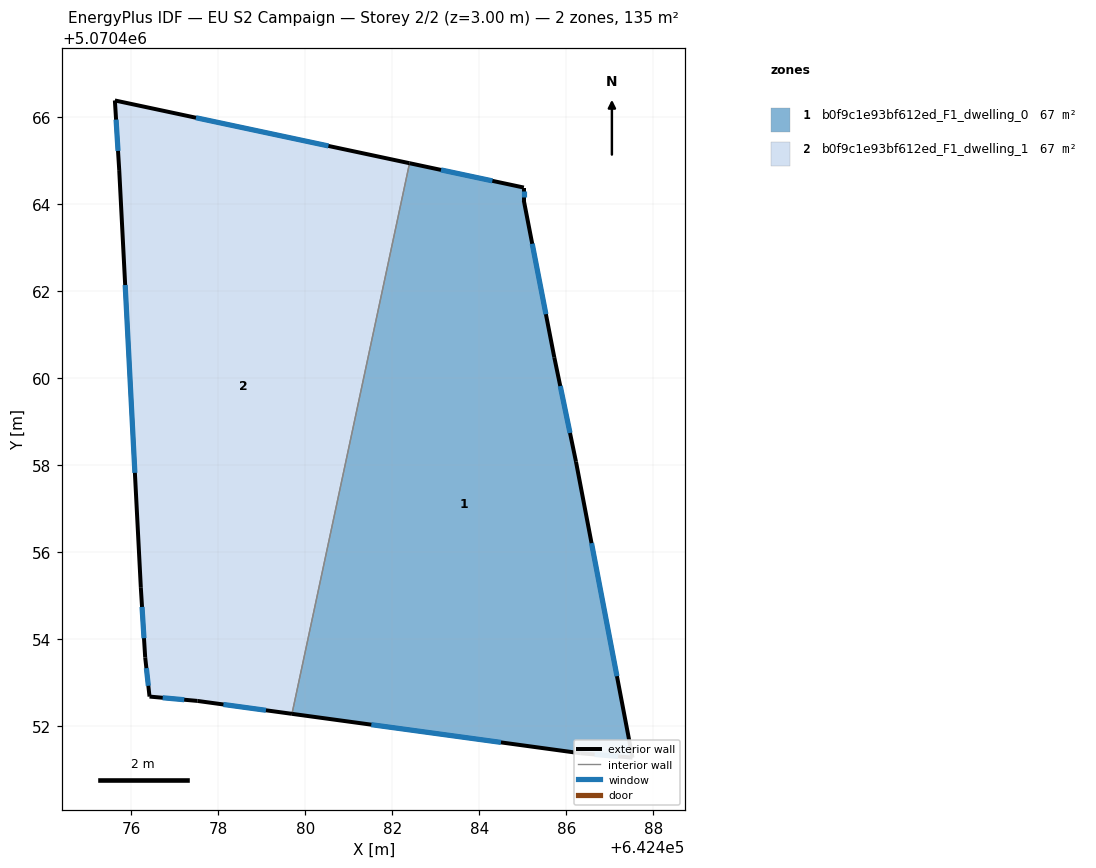
=== STOREY PLAN SPEC (per zone: floor XY polygon, exterior-wall plan segments, windows/doors) ===
zone 1: b0f9c1e93bf612ed_F1_dwelling_0  (67.4 m²)
  floor: (642487.52, 5070451.27) (642486.22, 5070458.07) (642485.73, 5070460.47) (642485.03, 5070464.08) (642485.03, 5070464.38) (642482.40, 5070464.94) (642479.69, 5070452.27) (642486.32, 5070451.37)
  exterior wall: (642485.73, 5070460.47) – (642486.22, 5070458.07)  [2.5 m]
    window: (642485.86, 5070459.81) – (642486.09, 5070458.73)  [1.5 m²]
  exterior wall: (642486.22, 5070458.07) – (642487.53, 5070451.27)  [6.9 m]
    window: (642486.58, 5070456.20) – (642487.17, 5070453.14)  [4.2 m²]
  exterior wall: (642487.53, 5070451.27) – (642486.32, 5070451.37)  [1.2 m]
    window: (642487.19, 5070451.29) – (642486.65, 5070451.34)  [0.7 m²]
  exterior wall: (642486.32, 5070451.37) – (642479.69, 5070452.27)  [6.7 m]
    window: (642484.50, 5070451.62) – (642481.52, 5070452.02)  [4.1 m²]
  exterior wall: (642482.40, 5070464.94) – (642485.03, 5070464.38)  [2.7 m]
    window: (642483.12, 5070464.78) – (642484.30, 5070464.53)  [1.6 m²]
  exterior wall: (642485.03, 5070464.38) – (642485.03, 5070464.08)  [0.3 m]
    window: (642485.03, 5070464.29) – (642485.03, 5070464.16)  [0.2 m²]
  exterior wall: (642485.03, 5070464.08) – (642485.73, 5070460.47)  [3.7 m]
    window: (642485.22, 5070463.08) – (642485.53, 5070461.46)  [2.2 m²]
  interior walls: 1
zone 2: b0f9c1e93bf612ed_F1_dwelling_1  (67.4 m²)
  floor: (642479.69, 5070452.27) (642482.40, 5070464.94) (642475.62, 5070466.38) (642475.72, 5070464.78) (642476.22, 5070455.17) (642476.32, 5070453.57) (642476.42, 5070452.67) (642477.52, 5070452.57)
  exterior wall: (642476.22, 5070455.17) – (642475.72, 5070464.78)  [9.6 m]
    window: (642476.08, 5070457.82) – (642475.86, 5070462.14)  [5.8 m²]
  exterior wall: (642475.72, 5070464.78) – (642475.62, 5070466.38)  [1.6 m]
    window: (642475.69, 5070465.22) – (642475.65, 5070465.94)  [1.0 m²]
  exterior wall: (642475.62, 5070466.38) – (642482.40, 5070464.94)  [6.9 m]
    window: (642477.48, 5070465.98) – (642480.53, 5070465.33)  [4.2 m²]
  exterior wall: (642479.69, 5070452.27) – (642477.52, 5070452.57)  [2.2 m]
    window: (642479.09, 5070452.35) – (642478.12, 5070452.49)  [1.3 m²]
  exterior wall: (642477.52, 5070452.57) – (642476.42, 5070452.67)  [1.1 m]
    window: (642477.22, 5070452.60) – (642476.72, 5070452.64)  [0.7 m²]
  exterior wall: (642476.42, 5070452.67) – (642476.32, 5070453.57)  [0.9 m]
    window: (642476.39, 5070452.92) – (642476.34, 5070453.32)  [0.6 m²]
  exterior wall: (642476.32, 5070453.57) – (642476.22, 5070455.17)  [1.6 m]
    window: (642476.29, 5070454.01) – (642476.24, 5070454.73)  [1.0 m²]
  interior walls: 1

=== DERIVED (storey summary) ===
Building: EU S2 Campaign
Storey: 2 of 2  (floor level z = 3.00 m)
Storey gross floor area: 134.9 m²
Zones on this storey: 2
  - b0f9c1e93bf612ed_F1_dwelling_0: floor 67.4 m²; exterior wall 23.9 m (71.8 m²); 7 window(s) 14.5 m²; WWR 20.2%
  - b0f9c1e93bf612ed_F1_dwelling_1: floor 67.4 m²; exterior wall 24.0 m (71.9 m²); 7 window(s) 14.5 m²; WWR 20.2%
Zone adjacency (shared interzone walls):
  - b0f9c1e93bf612ed_F1_dwelling_0 ↔ b0f9c1e93bf612ed_F1_dwelling_1